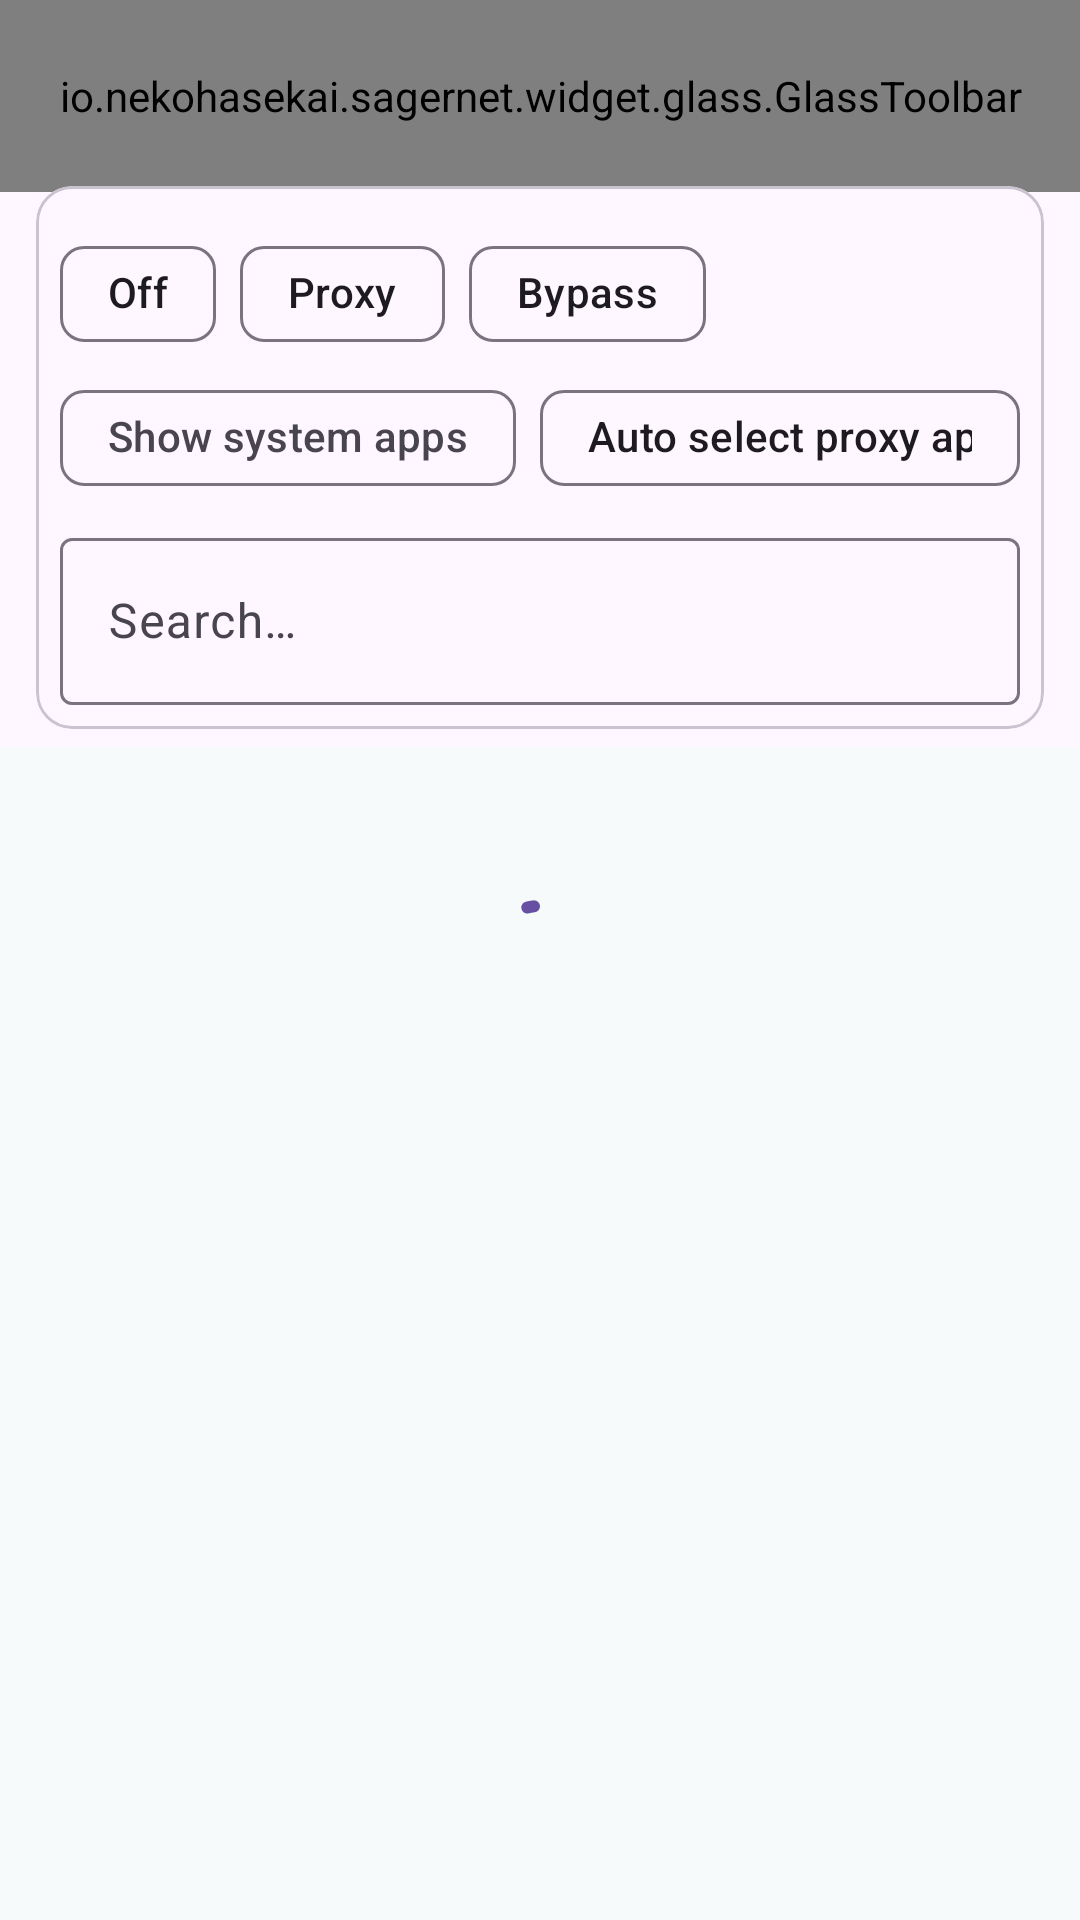

Layout XML and referenced resources for this Android screen:
<!-- AndroidManifest.xml: application theme Theme.Start -->
<!-- res/layout/layout_apps.xml -->
<?xml version="1.0" encoding="utf-8"?>
<androidx.coordinatorlayout.widget.CoordinatorLayout xmlns:android="http://schemas.android.com/apk/res/android"
    xmlns:app="http://schemas.android.com/apk/res-auto"
    xmlns:tools="http://schemas.android.com/tools"
    android:layout_width="match_parent"
    android:layout_height="match_parent"
    android:duplicateParentState="false"
    android:orientation="vertical">

    <com.google.android.material.appbar.AppBarLayout
        android:id="@+id/appbar"
        android:layout_width="match_parent"
        android:layout_height="wrap_content"
        android:background="?attr/colorSurface">

        <com.google.android.material.appbar.CollapsingToolbarLayout
            android:layout_width="match_parent"
            android:layout_height="wrap_content"
            app:layout_scrollFlags="scroll|enterAlways"
            app:titleEnabled="false">

            <io.nekohasekai.sagernet.widget.glass.GlassToolbar
                android:id="@+id/toolbar"
                android:layout_width="match_parent"
                android:layout_height="?attr/actionBarSize"
                android:background="?attr/colorSurface"
                android:elevation="0dp"
                android:theme="?actionBarTheme"
                android:touchscreenBlocksFocus="false"
                app:layout_collapseMode="pin"
                app:popupTheme="@style/ThemeOverlay.AppCompat.DayNight"
                app:title="@string/app_name" />

            <LinearLayout
                android:layout_width="match_parent"
                android:layout_height="wrap_content"
                android:orientation="vertical"
                android:paddingTop="56dp">

                <com.google.android.material.card.MaterialCardView
                    android:layout_width="match_parent"
                    android:layout_height="wrap_content"
                    android:layout_marginStart="12dp"
    android:layout_marginEnd="12dp"
    android:layout_marginTop="6dp"
    android:layout_marginBottom="6dp"
                    app:cardElevation="0dp">

                    <LinearLayout
                        android:layout_width="match_parent"
                        android:layout_height="wrap_content"
                        android:orientation="vertical"
                        android:padding="8dp">

                        <com.google.android.material.chip.ChipGroup
                            android:id="@+id/bypassGroup"
                            android:layout_width="match_parent"
                            android:layout_height="wrap_content"
                            android:layout_marginTop="4dp"
                            app:selectionRequired="true"
                            app:singleLine="true"
                            app:singleSelection="true">

                            <com.google.android.material.chip.Chip
                                android:id="@+id/appProxyModeDisable"
                                android:layout_width="wrap_content"
                                android:layout_height="wrap_content"
                                android:text="@string/off" />

                            <com.google.android.material.chip.Chip
                                android:id="@+id/appProxyModeOn"
                                android:layout_width="wrap_content"
                                android:layout_height="wrap_content"
                                android:text="@string/route_proxy" />

                            <com.google.android.material.chip.Chip
                                android:id="@+id/appProxyModeBypass"
                                android:layout_width="wrap_content"
                                android:layout_height="wrap_content"
                                android:checked="true"
                                android:text="@string/bypass_apps" />

                        </com.google.android.material.chip.ChipGroup>

                        <LinearLayout
                            android:layout_width="wrap_content"
                            android:layout_height="wrap_content"
                            android:orientation="horizontal">

                            <com.google.android.material.chip.Chip
                                android:id="@+id/show_system_apps"
                                style="@style/Widget.Material3.Chip.Filter"
                                android:layout_width="wrap_content"
                                android:layout_height="wrap_content"
                                android:layout_marginEnd="8dp"
                                android:layout_marginBottom="4dp"
                                android:text="@string/show_system_apps" />

                            <com.google.android.material.chip.Chip
                                android:id="@+id/autoSelectProxyApps"
                                android:layout_width="wrap_content"
                                android:layout_height="wrap_content"
                                android:checkable="false"
                                android:text="@string/auto_select_proxy_apps" />

                        </LinearLayout>

                        <com.google.android.material.textfield.TextInputLayout
                            android:layout_width="match_parent"
                            android:layout_height="wrap_content"
                            android:hint="@string/search_apps">

                            <com.google.android.material.textfield.TextInputEditText
                                android:id="@+id/search"
                                android:layout_width="match_parent"
                                android:layout_height="wrap_content" />

                        </com.google.android.material.textfield.TextInputLayout>


                    </LinearLayout>

                </com.google.android.material.card.MaterialCardView>

            </LinearLayout>

        </com.google.android.material.appbar.CollapsingToolbarLayout>

    </com.google.android.material.appbar.AppBarLayout>

    <LinearLayout
        android:id="@+id/loading"
        android:layout_width="match_parent"
        android:layout_height="match_parent"
        android:gravity="center"
        android:orientation="vertical">

        <com.google.android.material.progressindicator.CircularProgressIndicator
            android:layout_width="wrap_content"
            android:layout_height="wrap_content"
            android:indeterminate="true" />

    </LinearLayout>

    <com.simplecityapps.recyclerview_fastscroll.views.FastScrollRecyclerView
        android:id="@+id/list"
        android:layout_width="match_parent"
        android:layout_height="match_parent"
        android:clipToPadding="false"
        android:scrollbarSize="0dp"
        android:visibility="gone"
        app:fastScrollAutoHide="true"
        app:fastScrollPopupTextColor="?colorPrimary"
        app:fastScrollThumbColor="?colorPrimary"
        app:fastScrollThumbInactiveColor="?colorPrimary"
        app:layout_behavior="@string/appbar_scrolling_view_behavior"
        tools:listitem="@layout/layout_apps_item" />

    <include
        android:id="@+id/app_placeholder"
        layout="@layout/layout_app_placeholder" />

</androidx.coordinatorlayout.widget.CoordinatorLayout>
<!-- res/layout/layout_apps_item.xml (included above) -->
<?xml version="1.0" encoding="utf-8"?>
<com.google.android.material.card.MaterialCardView xmlns:android="http://schemas.android.com/apk/res/android"
    xmlns:app="http://schemas.android.com/apk/res-auto"
    xmlns:tools="http://schemas.android.com/tools"
    android:id="@+id/content"
    android:layout_width="match_parent"
    android:layout_height="wrap_content"
    android:layout_marginStart="12dp"
    android:layout_marginEnd="12dp"
    android:layout_marginTop="6dp"
    android:layout_marginBottom="6dp"
    app:cardElevation="0dp"
    tools:ignore="SelectableText">

    <LinearLayout
        android:layout_width="match_parent"
        android:layout_height="match_parent"
        android:layout_marginEnd="8dp"
        android:gravity="center_vertical"
        android:orientation="horizontal"
        android:padding="8dp">

        <ImageView
            android:id="@+id/itemicon"
            android:layout_width="40dp"
            android:layout_height="40dp"
            android:layout_marginStart="8dp"
            android:importantForAccessibility="no"
            android:scaleType="fitCenter"
            tools:src="@android:drawable/sym_def_app_icon" />

        <LinearLayout
            android:layout_width="0dp"
            android:layout_height="wrap_content"
            android:layout_marginStart="16dp"
            android:layout_marginTop="4dp"
            android:layout_marginEnd="8dp"
            android:layout_marginBottom="4dp"
            android:layout_weight="1"
            android:orientation="vertical">

            <TextView
                android:id="@+id/title"
                android:layout_width="wrap_content"
                android:layout_height="wrap_content"
                android:ellipsize="end"
                android:textColor="?android:attr/textColorSecondary"
                android:textSize="18sp"
                tools:text="Package label" />

            <TextView
                android:id="@+id/desc"
                android:layout_width="wrap_content"
                android:layout_height="wrap_content"
                android:breakStrategy="high_quality"
                android:ellipsize="end"
                android:textColor="?android:attr/textColorTertiary"
                android:textSize="12sp"
                tools:text="com.package.name (10000)" />

        </LinearLayout>

        <androidx.appcompat.widget.SwitchCompat
            android:id="@+id/itemcheck"
            android:layout_width="wrap_content"
            android:layout_height="wrap_content"
            android:clickable="false"
            android:focusable="false"
            android:focusableInTouchMode="false"
            app:layout_constraintBottom_toBottomOf="parent"
            app:layout_constraintEnd_toEndOf="parent"
            app:layout_constraintTop_toTopOf="parent" />

    </LinearLayout>

</com.google.android.material.card.MaterialCardView>
<!-- res/layout/layout_app_placeholder.xml (included above) -->
<?xml version="1.0" encoding="utf-8"?>
<LinearLayout xmlns:android="http://schemas.android.com/apk/res/android"
    android:layout_width="match_parent"
    android:layout_height="match_parent"
    android:gravity="center"
    android:orientation="vertical"
    android:padding="32dp"
    android:visibility="gone">

    <TextView
        android:id="@+id/empty_message"
        android:layout_width="wrap_content"
        android:layout_height="wrap_content"
        android:gravity="center"
        android:paddingBottom="16dp"
        android:text="@string/app_list_permission_denied"
        android:textColor="?attr/colorOnBackground"
        android:textSize="16sp" />

    <io.nekohasekai.sagernet.widget.glass.GlassButton
        android:id="@+id/open_settings"
        android:layout_width="wrap_content"
        android:layout_height="wrap_content"
        android:text="@string/open_app_settings" />
</LinearLayout>
<!-- resources referenced by this layout -->
<resources>
  <string name="app_list_permission_denied">Unable to read installed apps.\nThis is usually because the system has restricted app read permissions.\nPlease grant permissions in the system settings.</string>
  <string name="app_name" translatable="false">ArcaenBox</string>
  <string name="auto_select_proxy_apps">Auto select proxy apps</string>
  <string name="bypass_apps">Bypass</string>
  <string name="off">Off</string>
  <string name="open_app_settings">Open System Settings</string>
  <string name="route_proxy">Proxy</string>
  <string name="search_apps">Search…</string>
  <string name="show_system_apps">Show system apps</string>
  <style name="Theme.Start" parent="Theme.Material3.DayNight.NoActionBar">
          <item name="android:windowBackground">@color/md3_surface</item>
          <item name="android:statusBarColor">@color/md3_surface</item>
          <item name="android:navigationBarColor">@color/md3_surface</item>
      </style>
  <color name="md3_surface">#F7FAFB</color>
</resources>
